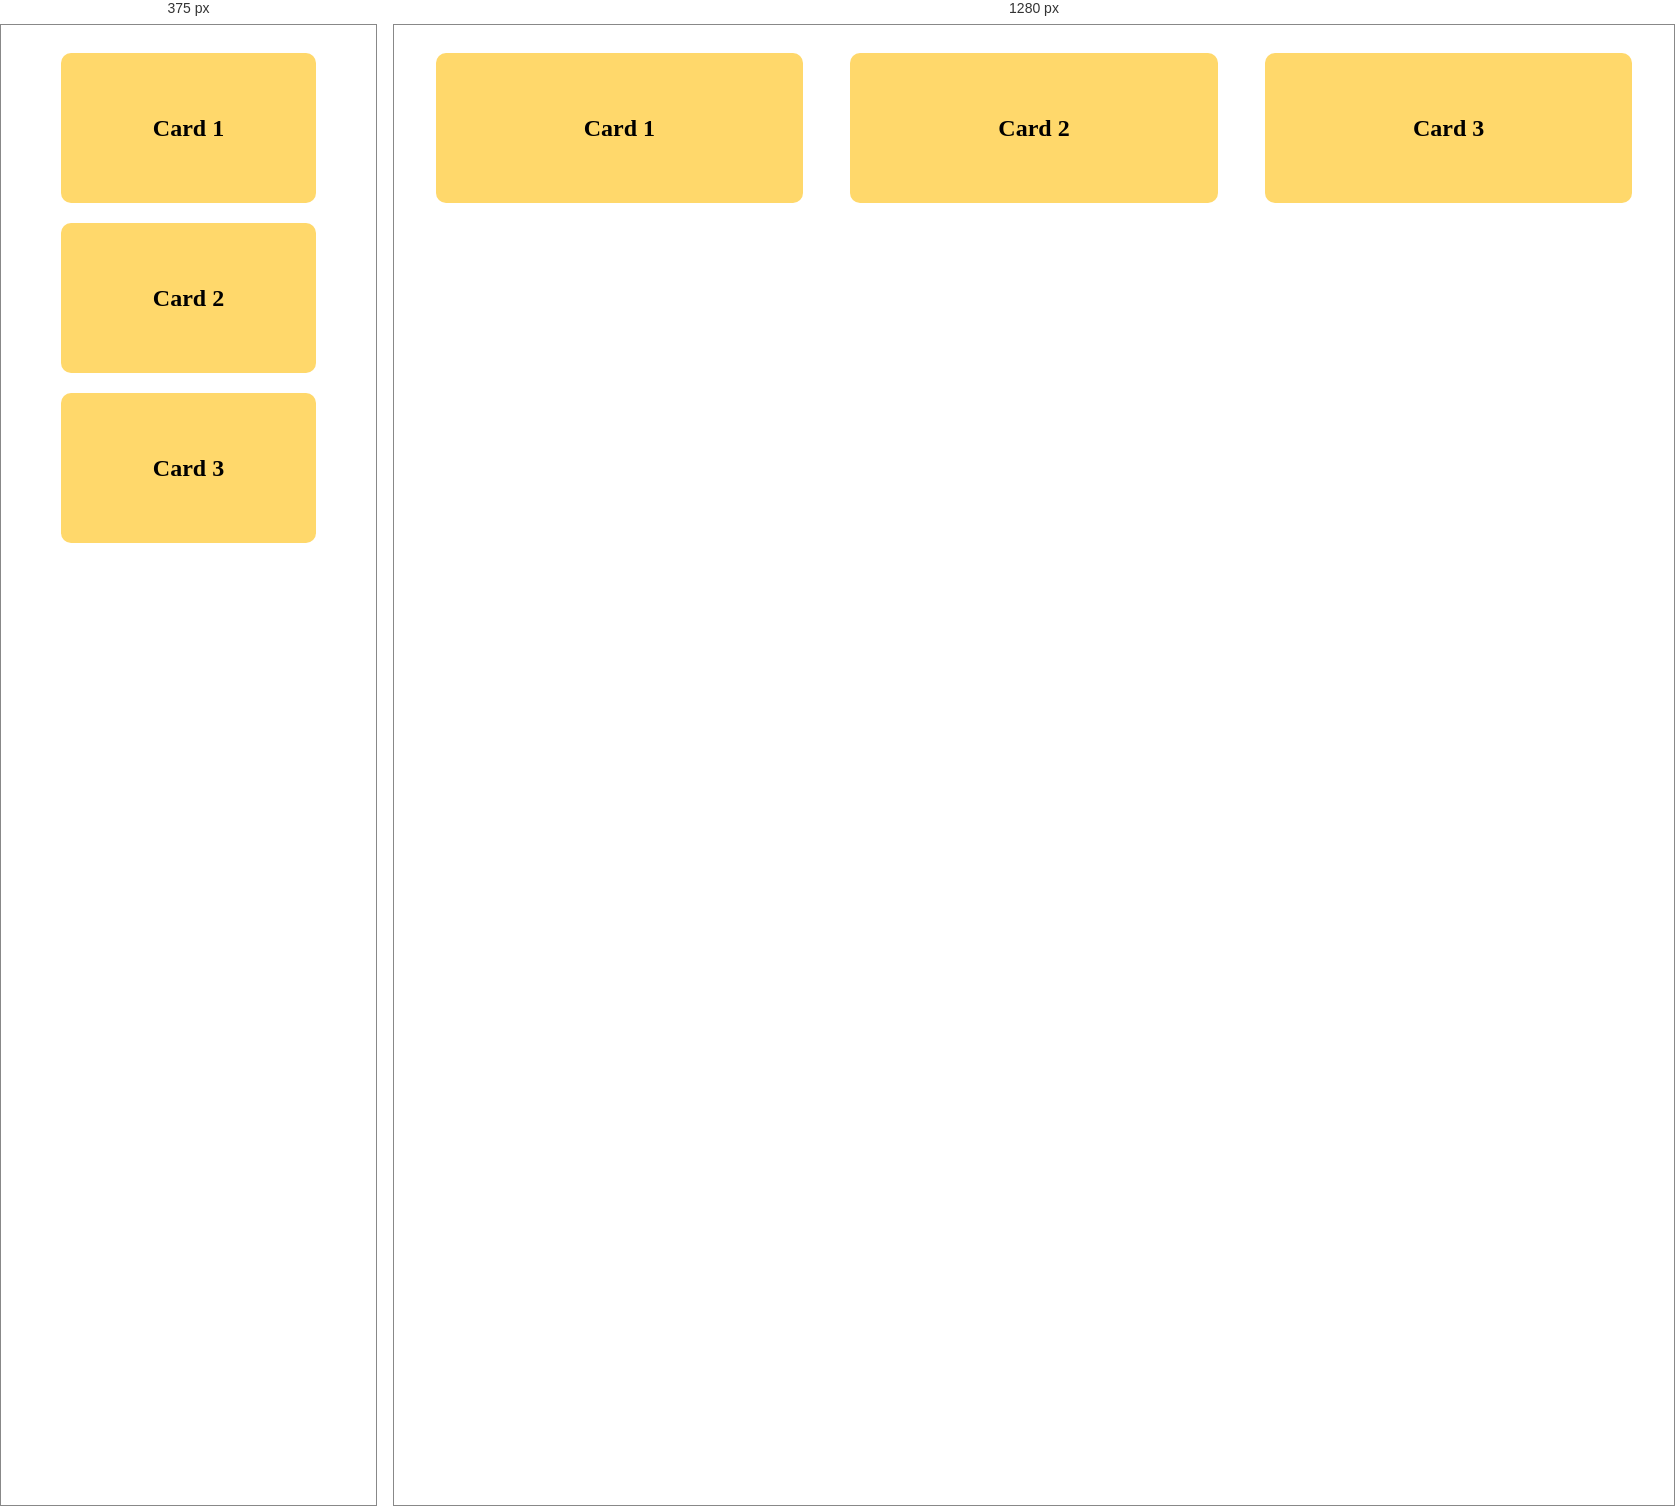
Rendered at 375 px and 1280 px, left to right.

<!-- file: media_queries_flex_box.html -->
<!DOCTYPE html>
<html lang="en">
  <head>
    <meta charset="UTF-8" />
    <meta name="viewport" content="width=device-width, initial-scale=1.0" />
    <title>Document</title>
    <style>
      .card-container {
        display: flex;
        justify-content: space-around;
        gap: 20px;
        padding: 20px;
        flex-wrap: wrap;
      }

      .card {
        background-color: #ffd86b;
        width: 30%;
        min-width: 200px;
        height: 150px;
        display: flex;
        justify-content: center;
        align-items: center;
        font-weight: bold;
        font-size: 1.5rem;
        border-radius: 10px;
      }
      @media (max-width: 768px) {
        .card-container {
          flex-direction: column;
          align-items: center;
        }

        .card {
          width: 80%;
        }
      }
    </style>
  </head>
  <body>
    <div class="card-container">
      <div class="card">Card 1</div>
      <div class="card">Card 2</div>
      <div class="card">Card 3</div>
    </div>
  </body>
</html>
